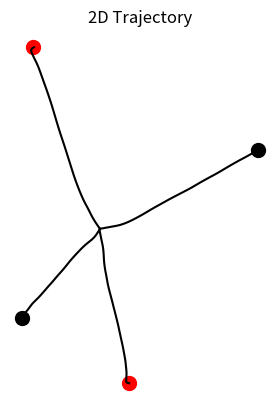

Here is the Python script that generated this plot:
'''
Linear Quadratic tracker applied on a via point example while coordinating two agents

Copyright (c) 2023 Idiap Research Institute <https://www.idiap.ch/>
[redacted]
[redacted]

This file is part of RCFS <https://robotics-codes-from-scratch.github.io/>
License: MIT
'''

import numpy as np
from math import factorial
import matplotlib.pyplot as plt

# Parameters
# ===============================
param = lambda: None # Lazy way to define an empty class in python
param.dt = 1e-2  # Time step length
param.nbPoints = 1 # Number of target points
param.nbDeriv = 2 # Order of the dynamical system
param.nbVarPos = 2 # Number of position variable
param.nbVar = 2 * param.nbVarPos * param.nbDeriv + 1 # Dimension of state vector: [x_1, x_2, dx_1, dx_2, 1]
param.nbVarU = 2 * param.nbVarPos
param.nbData = 100  # Number of datapoints
param.rfactor = 1e-9  # Control weight term

R = np.eye((param.nbData-1) * param.nbVarU) * param.rfactor  # Control cost matrix
Q = np.zeros((param.nbVar * param.nbData, param.nbVar * param.nbData)) # Task precision for augmented state

via_points = []
via_point_timing = np.linspace(0, param.nbData-1, param.nbPoints+1)

for tv_ in via_point_timing[1:]:
    tv = int(tv_)
    tv_slice = slice(tv*param.nbVar, (tv+1)*param.nbVar)
    
    X_d_tv = np.concatenate((np.random.uniform(-1.0, 1.0, size=2 * param.nbVarPos), np.zeros(2 * param.nbVarPos)))
    
    via_points.append(X_d_tv[:2*param.nbVarPos])
    print("via point: ", X_d_tv)
    
    Q_tv = np.eye(param.nbVar-1)
    if tv < param.nbData-1:
      Q_tv[2*param.nbVarPos:, 2*param.nbVarPos:] = 1e-6*np.eye(2*param.nbVarPos) # Don't track velocities on the way
    
    Q_inv = np.zeros((param.nbVar, param.nbVar))
    Q_inv[:param.nbVar-1, :param.nbVar-1] = np.linalg.inv(Q_tv) + np.outer(X_d_tv, X_d_tv)
    Q_inv[:param.nbVar-1, -1] = X_d_tv
    Q_inv[-1, :param.nbVar-1] = X_d_tv
    Q_inv[-1, -1] = 1
    
    Q[tv_slice, tv_slice] = np.linalg.inv(Q_inv)
    
# Construct meeting point constraint at half of the horizon
tv = int(0.5 * param.nbData)
tv_slice = slice(tv*param.nbVar, (tv+1)*param.nbVar)
Q_tv = np.eye(param.nbVar-1)

# Off-diagonal to tie position
Q_tv[:param.nbVarPos, param.nbVarPos:2*param.nbVarPos] = - (1.0 - 1e-6) * np.eye(param.nbVarPos)
Q_tv[param.nbVarPos:2*param.nbVarPos, :param.nbVarPos] = - (1.0 - 1e-6) * np.eye(param.nbVarPos)

# Off-diagonal to tie velocity
Q_tv[2*param.nbVarPos:3*param.nbVarPos, 3*param.nbVarPos:4*param.nbVarPos] = - (1.0 - 1e-6) * np.eye(param.nbVarPos)
Q_tv[3*param.nbVarPos:4*param.nbVarPos, 2*param.nbVarPos:3*param.nbVarPos] = - (1.0 - 1e-6) * np.eye(param.nbVarPos)

#Q_tv[2*param.nbVarPos:, 2*param.nbVarPos:] = 1e-6*np.eye(2*param.nbVarPos) # Don't track absolute velocities
Q_inv = np.zeros((param.nbVar, param.nbVar))
Q_inv[:param.nbVar-1, :param.nbVar-1] = np.linalg.inv(Q_tv)
Q_inv[-1, -1] = 1
Q[tv_slice, tv_slice] = np.linalg.inv(Q_inv)


# Dynamical System settings (discrete)
# =====================================
A1d = np.zeros((param.nbDeriv,param.nbDeriv))
B1d = np.zeros((param.nbDeriv,1))

for i in range(param.nbDeriv):
    A1d += np.diag( np.ones(param.nbDeriv-i), i ) * param.dt**i * 1/factorial(i)
    B1d[param.nbDeriv-i-1] = param.dt**(i+1) * 1/factorial(i+1)

A = np.eye(param.nbVar)
A[:param.nbVar-1, :param.nbVar-1] = np.kron(A1d, np.identity(2 * param.nbVarPos))
B = np.zeros((param.nbVar, 2 * param.nbVarPos))
B[:param.nbVar-1] = np.kron(B1d, np.identity(2 * param.nbVarPos))

# Build Sx and Su transfer matrices
Su = np.zeros((param.nbVar*param.nbData, param.nbVarU * (param.nbData-1))) 
Sx = np.kron(np.ones((param.nbData,1)), np.eye(param.nbVar,param.nbVar))

M = B
for i in range(1,param.nbData):
    Sx[i*param.nbVar:param.nbData*param.nbVar,:] = np.dot(Sx[i*param.nbVar:param.nbData*param.nbVar,:], A)
    Su[param.nbVar*i:param.nbVar*i+M.shape[0],0:M.shape[1]] = M
    M = np.hstack((np.dot(A,M),B)) # [0,nb_state_var-1]


# Build recursive least squares solution for the feedback gains, using u_k = - F_k @ x0 = - K_k @ x_k
# =====================================
F = np.linalg.inv(Su.T @ Q @ Su + R) @ Su.T @ Q @ Sx
K = np.zeros((param.nbData-1, param.nbVarU, param.nbVar))
P = np.eye(param.nbVar)
K[0] = F[:param.nbVarU]
for k in range(1, param.nbData-1):
  k_slice = slice(k*param.nbVarU, (k+1)*param.nbVarU)
  P = P @ np.linalg.inv(A - B @ K[k-1])
  K[k] = F[k_slice] @ P


# Multiple reproductions from different initial positions with perturbation
# =====================================
num_repro = 1

x = np.zeros((param.nbVar, num_repro))
x[:param.nbVarPos, :] = np.random.normal(-0.5, 1e-1, (param.nbVarPos, num_repro))
x[param.nbVarPos:2*param.nbVarPos, :] = np.random.normal(0.5, 1e-1, (param.nbVarPos, num_repro))
x[-1,:] = np.ones(num_repro)

X_batch = []
X_batch.append(x[:-1,:].copy())

for k in range(param.nbData-1):
  u = - K[k] @ x
  x = A @ x + B @ (u + np.random.normal(0, 5e+0, (param.nbVarU, num_repro)))
  X_batch.append(x[:-1,:].copy())
  
X_traj = np.array(X_batch)


# Plotting
# =========
plt.figure()
plt.title("2D Trajectory")
# Agent 1
plt.scatter(X_traj[0,0], X_traj[0,1], c='black', s=100)
plt.plot(X_traj[:,0], X_traj[:,1], c='black')
for p in via_points:
  plt.scatter(p[0], p[1], c='red', s=100)
  
# Agent 2
plt.scatter(X_traj[0,2], X_traj[0,3], c='black', s=100)
plt.plot(X_traj[:,2], X_traj[:,3], c='black')
for p in via_points:
  plt.scatter(p[2], p[3], c='red', s=100)  

plt.axis("off")
plt.gca().set_aspect('equal', adjustable='box')

plt.show()
